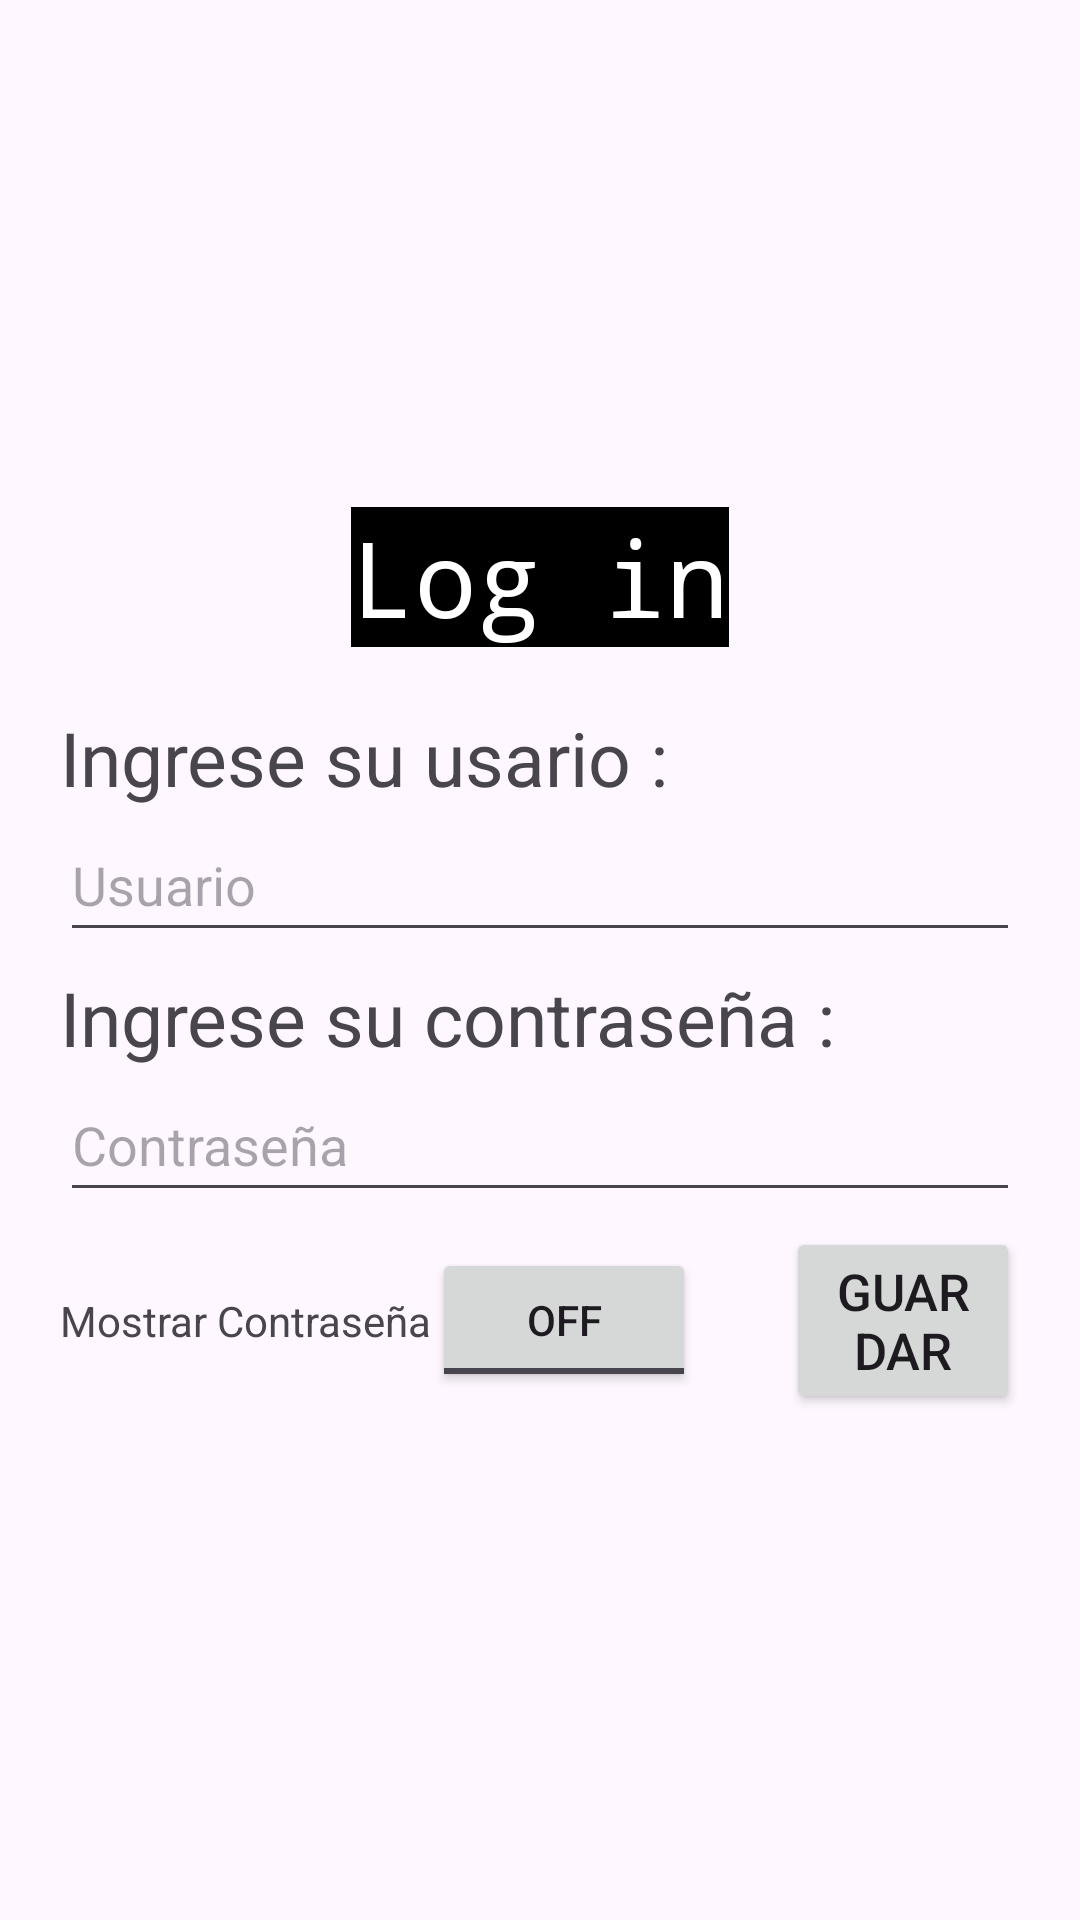

Write the Android layout XML for this screen, with the resource values it uses.
<!-- AndroidManifest.xml: application theme Theme.Proyecto_ToDoList -->
<!-- res/layout/activity_login.xml -->
<?xml version="1.0" encoding="utf-8"?>
<androidx.constraintlayout.widget.ConstraintLayout
    xmlns:android="http://schemas.android.com/apk/res/android"
    xmlns:app="http://schemas.android.com/apk/res-auto"
    xmlns:tools="http://schemas.android.com/tools"
    android:layout_width="match_parent"
    android:layout_height="match_parent"
    tools:context=".MainActivity">

    <LinearLayout
        android:id="@+id/linearLayout"
        android:layout_width="match_parent"
        android:layout_height="341dp"
        android:layout_margin="20dp"
        android:layout_marginBottom="50dp"
        android:gravity="center_vertical"
        android:orientation="vertical"
        app:layout_constraintBottom_toBottomOf="parent"
        app:layout_constraintTop_toTopOf="parent"
        tools:layout_editor_absoluteX="20dp">

        <TextView
            android:layout_width="wrap_content"
            android:layout_height="wrap_content"
            android:layout_gravity="center"
            android:layout_marginBottom="20dp"
            android:background="@color/black"
            android:fontFamily="monospace"
            android:text="@string/login"
            android:textColor="@color/white"
            android:textSize="35sp" />

        <TextView
            android:layout_width="wrap_content"
            android:layout_height="wrap_content"
            android:text="@string/txtUser"
            android:textSize="25sp" />

        <EditText
            android:id="@+id/usuario"
            android:layout_width="match_parent"
            android:layout_height="48dp"
            android:layout_marginBottom="5dp"
            android:hint="@string/editUser" />

        <TextView
            android:layout_width="wrap_content"
            android:layout_height="wrap_content"
            android:text="@string/txtPassword"
            android:textSize="25sp" />

        <EditText
            android:id="@+id/password"
            android:layout_width="match_parent"
            android:layout_height="48dp"
            android:layout_marginBottom="5dp"
            android:hint="@string/editPassword"
            android:inputType="textPassword"/>

        <LinearLayout
            android:layout_width="wrap_content"
            android:layout_height="wrap_content"
            android:orientation="horizontal">
            <TextView
                android:layout_width="wrap_content"
                android:layout_height="wrap_content"
                android:layout_gravity="center"
                android:text="@string/showPassword" />
            <ToggleButton
                android:id="@+id/toggleBtn"
                android:layout_width="wrap_content"
                android:layout_height="wrap_content"
                android:layout_gravity="center"
                android:textOn="On"
                android:textOff="Off"
                />
            <Button
                android:id="@+id/btnSave"
                android:layout_width="wrap_content"
                android:layout_height="wrap_content"
                android:layout_marginLeft="30dp"
                android:text="@string/btnSave"
                android:textSize="17sp"
                android:onClick="login"/>
        </LinearLayout>
    </LinearLayout>

    <ImageView
        android:id="@+id/fondo0"
        android:layout_width="wrap_content"
        android:layout_height="wrap_content"
        android:layout_marginBottom="530dp"
        app:layout_constraintBottom_toBottomOf="parent"
        app:layout_constraintStart_toStartOf="parent"
        app:srcCompat="@drawable/fondo_app" />

    <ImageView
        android:id="@+id/fondo1"
        android:layout_width="wrap_content"
        android:layout_height="wrap_content"
        android:layout_marginTop="530dp"
        app:layout_constraintStart_toStartOf="parent"
        app:layout_constraintTop_toTopOf="parent"
        app:srcCompat="@drawable/fondo_app" />
</androidx.constraintlayout.widget.ConstraintLayout>
<!-- resources referenced by this layout -->
<resources>
  <color name="black">#FF000000</color>
  <color name="white">#FFFFFFFF</color>
  <string name="btnSave">GUARDAR</string>
  <string name="editPassword">Contraseña</string>
  <string name="editUser">Usuario</string>
  <string name="login">Log in</string>
  <string name="showPassword">Mostrar Contraseña</string>
  <string name="txtPassword">Ingrese su contraseña :</string>
  <string name="txtUser">Ingrese su usario :</string>
  <style name="Theme.Proyecto_ToDoList" parent="Base.Theme.Proyecto_ToDoList" />
  <style name="Base.Theme.Proyecto_ToDoList" parent="Theme.Material3.DayNight">
          
          
      </style>
</resources>
